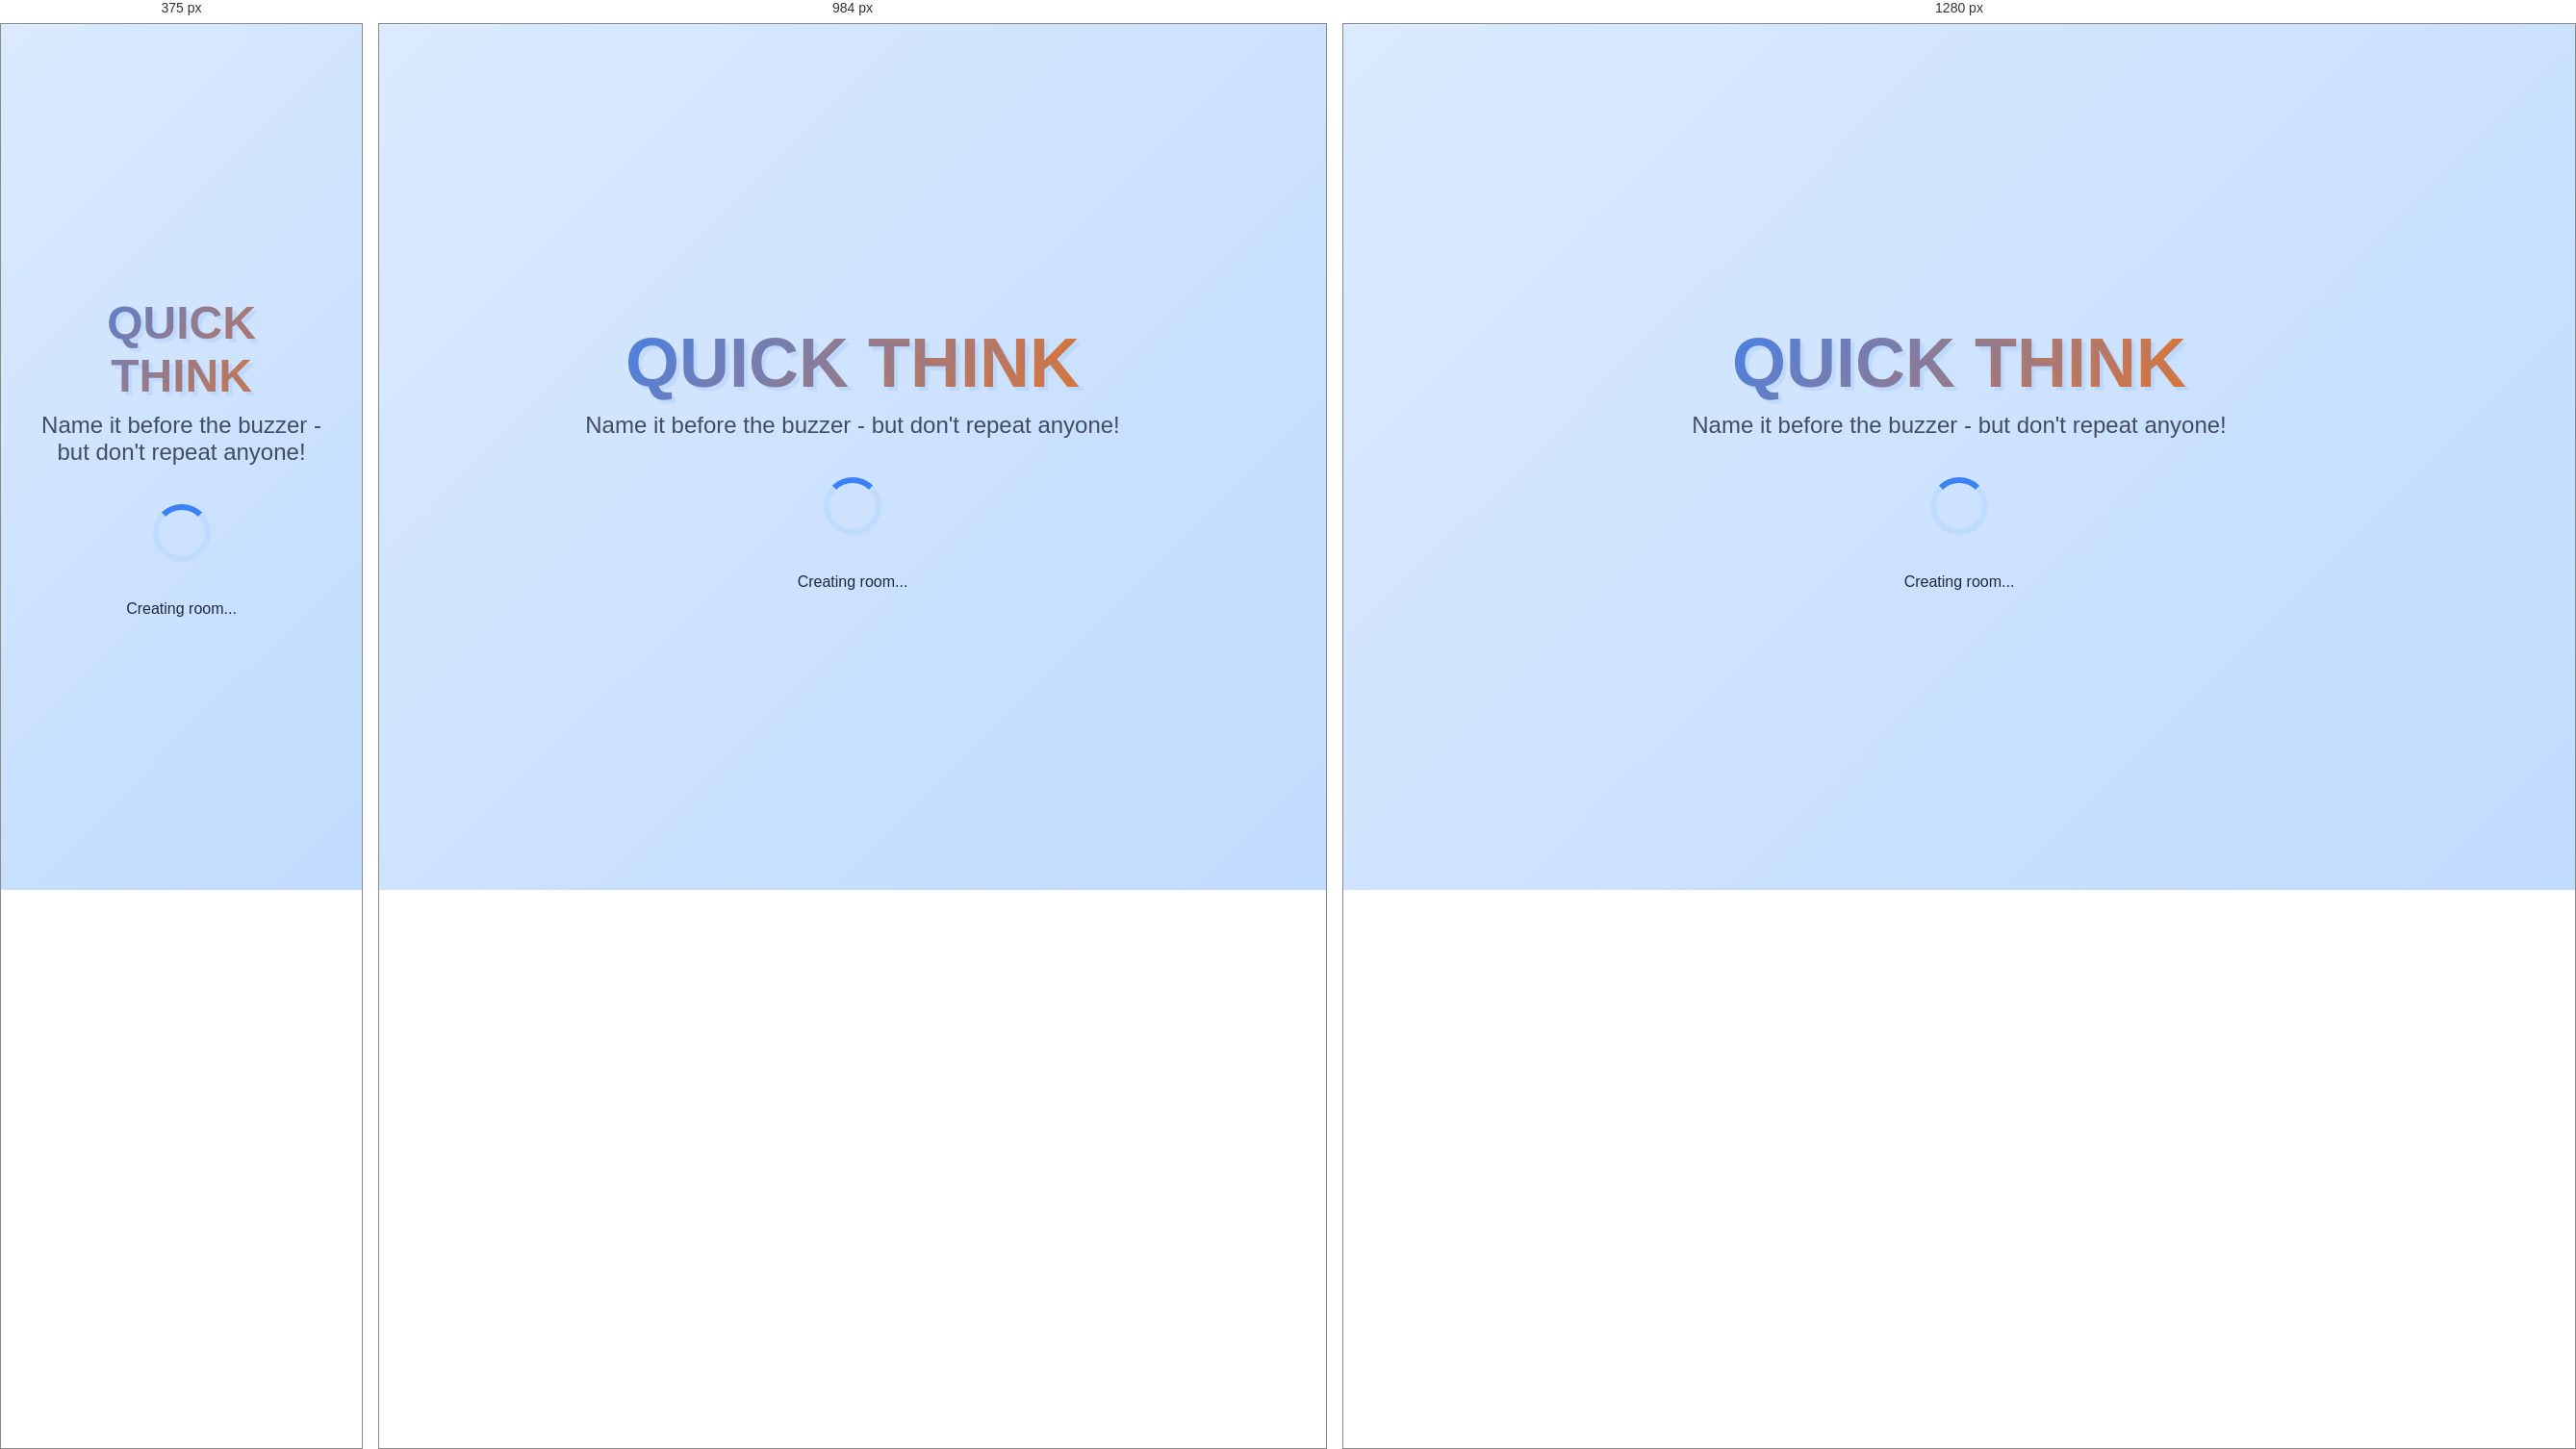
Rendered at 375 px, 984 px and 1280 px, left to right.

<!-- file: index.html -->
<!DOCTYPE html>
<html lang="en">
<head>
  <meta charset="UTF-8">
  <meta name="viewport" content="width=device-width, initial-scale=1.0">
  <title>Quick Think - TV Display</title>
  <link rel="preconnect" href="https://fonts.googleapis.com">
  <link rel="preconnect" href="https://fonts.gstatic.com" crossorigin>
  <link href="https://fonts.googleapis.com/css2?family=Poppins:wght@400;600;700;800;900&display=swap" rel="stylesheet">
  <link rel="stylesheet" href="styles.css">
</head>
<body>
  <div id="app">
    <!-- Loading Screen -->
    <div id="loading-screen" class="screen active">
      <div class="loading-content">
        <h1 class="game-title">QUICK THINK</h1>
        <p class="tagline">Name it before the buzzer - but don't repeat anyone!</p>
        <div class="loader"></div>
        <p>Creating room...</p>
      </div>
    </div>

    <!-- Lobby Screen -->
    <div id="lobby-screen" class="screen">
      <div class="lobby-header">
        <h1 class="game-title">QUICK THINK</h1>
        <p class="tagline">Name it before the buzzer - but don't repeat anyone!</p>
      </div>

      <div class="lobby-main">
        <div class="qr-section">
          <div class="room-code-label">ROOM CODE</div>
          <div class="room-code" id="room-code">----</div>
          <div class="qr-container">
            <img id="qr-code" alt="QR Code to join" />
          </div>
          <p class="scan-text">Scan to join!</p>
        </div>

        <div class="players-section">
          <h2>Players</h2>
          <div class="players-grid" id="players-grid">
            <!-- Player cards will be added here -->
          </div>
          <p class="waiting-text" id="waiting-text">Waiting for players...</p>
        </div>
      </div>

      <div class="lobby-footer">
        <div class="game-length-selector" id="game-length-selector">
          <button class="length-btn" data-length="quick">Quick (5)</button>
          <button class="length-btn active" data-length="standard">Standard (10)</button>
          <button class="length-btn" data-length="extended">Extended (15)</button>
        </div>
        <button id="start-btn" class="start-btn" disabled>Need 2+ players to start</button>
      </div>
    </div>

    <!-- Category Reveal Screen -->
    <div id="category-screen" class="screen">
      <div class="round-indicator">
        Round <span id="current-round">1</span> of <span id="total-rounds">10</span>
      </div>
      <div class="category-container">
        <div class="category-label">THE CATEGORY IS...</div>
        <div class="category-text" id="category-text"></div>
        <div class="speed-lines"></div>
      </div>
    </div>

    <!-- Countdown Screen -->
    <div id="countdown-screen" class="screen">
      <div class="countdown-number" id="countdown-number">3</div>
      <div class="get-ready">GET READY!</div>
    </div>

    <!-- Typing Screen -->
    <div id="typing-screen" class="screen">
      <div class="typing-header">
        <div class="category-reminder" id="category-reminder"></div>
        <div class="typing-timer" id="typing-timer">10</div>
      </div>
      <div class="typing-content">
        <div class="players-typing-text">Players are typing...</div>
        <div class="typing-indicators" id="typing-indicators">
          <!-- Player typing indicators -->
        </div>
      </div>
    </div>

    <!-- Reveal Screen -->
    <div id="reveal-screen" class="screen">
      <div class="reveal-header">
        <div class="category-reminder" id="reveal-category"></div>
      </div>
      <div class="answers-container" id="answers-container">
        <!-- Revealed answers will appear here -->
      </div>
    </div>

    <!-- Scoring Screen -->
    <div id="scoring-screen" class="screen">
      <h2 class="scoring-title">ROUND RESULTS</h2>
      <div class="scoreboard" id="scoreboard">
        <!-- Score cards will appear here -->
      </div>
    </div>

    <!-- Game Over Screen -->
    <div id="gameover-screen" class="screen">
      <div class="gameover-content">
        <div class="winner-announce">WINNER!</div>
        <div class="winner-name" id="winner-name"></div>
        <div class="final-scores" id="final-scores">
          <!-- Final score cards -->
        </div>
        <button id="play-again-btn" class="play-again-btn">Play Again</button>
      </div>
      <div class="confetti-container" id="confetti"></div>
    </div>
  </div>

  <script src="app.js"></script>
</body>
</html>


/* @media block from styles.css */
@media (max-width: 1200px) {
  .lobby-main {
    flex-direction: column;
    align-items: center;
  }

  .players-grid {
    grid-template-columns: repeat(2, 1fr);
  }
}

/* @media block from styles.css */
@media (max-width: 768px) {
  .game-title {
    font-size: 48px;
  }

  .category-text {
    font-size: 48px;
  }

  .countdown-number {
    font-size: 200px;
  }
}